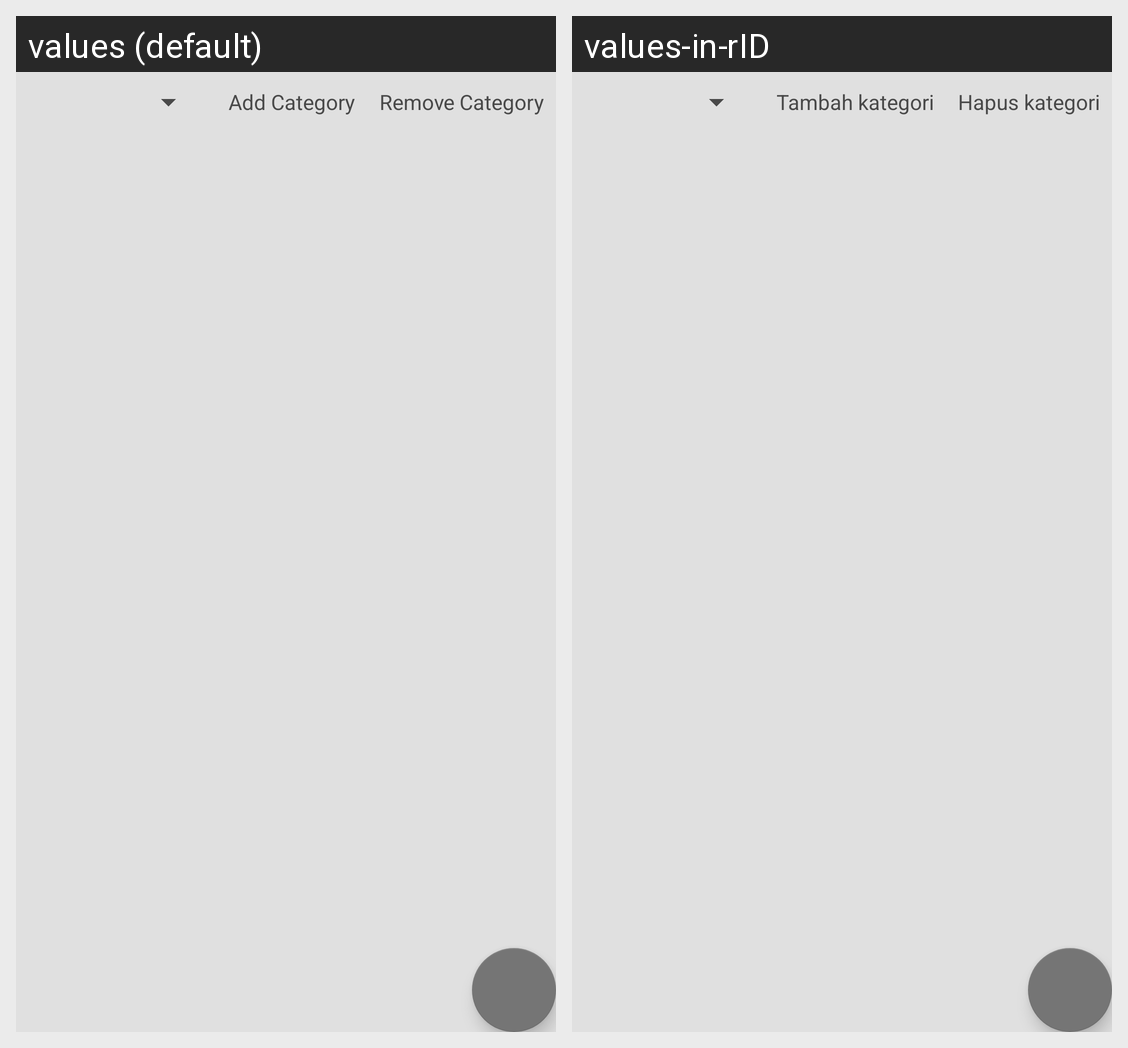

The same Android screen rendered under two of its app's locales, left to right. List the strings drawn on it with the default value and each locale's translation.
Android screen res/layout/notes_list_fragment.xml rendered under 2 locales, left to right: values (default), values-in-rID. Device: Nexus 5 (rendered at 1080×1920; each locale shown at half size, 540×960, under a caption strip naming it); theme AppTheme.
Strings drawn on this screen, with the default value and each locale's value (text and hints the layout hard-codes, and strings that could not be matched under every locale, appear in the picture but are not listed):

add_category
  values: Add Category
  values-in-rID: Tambah kategori

remove_category
  values: Remove Category
  values-in-rID: Hapus kategori
